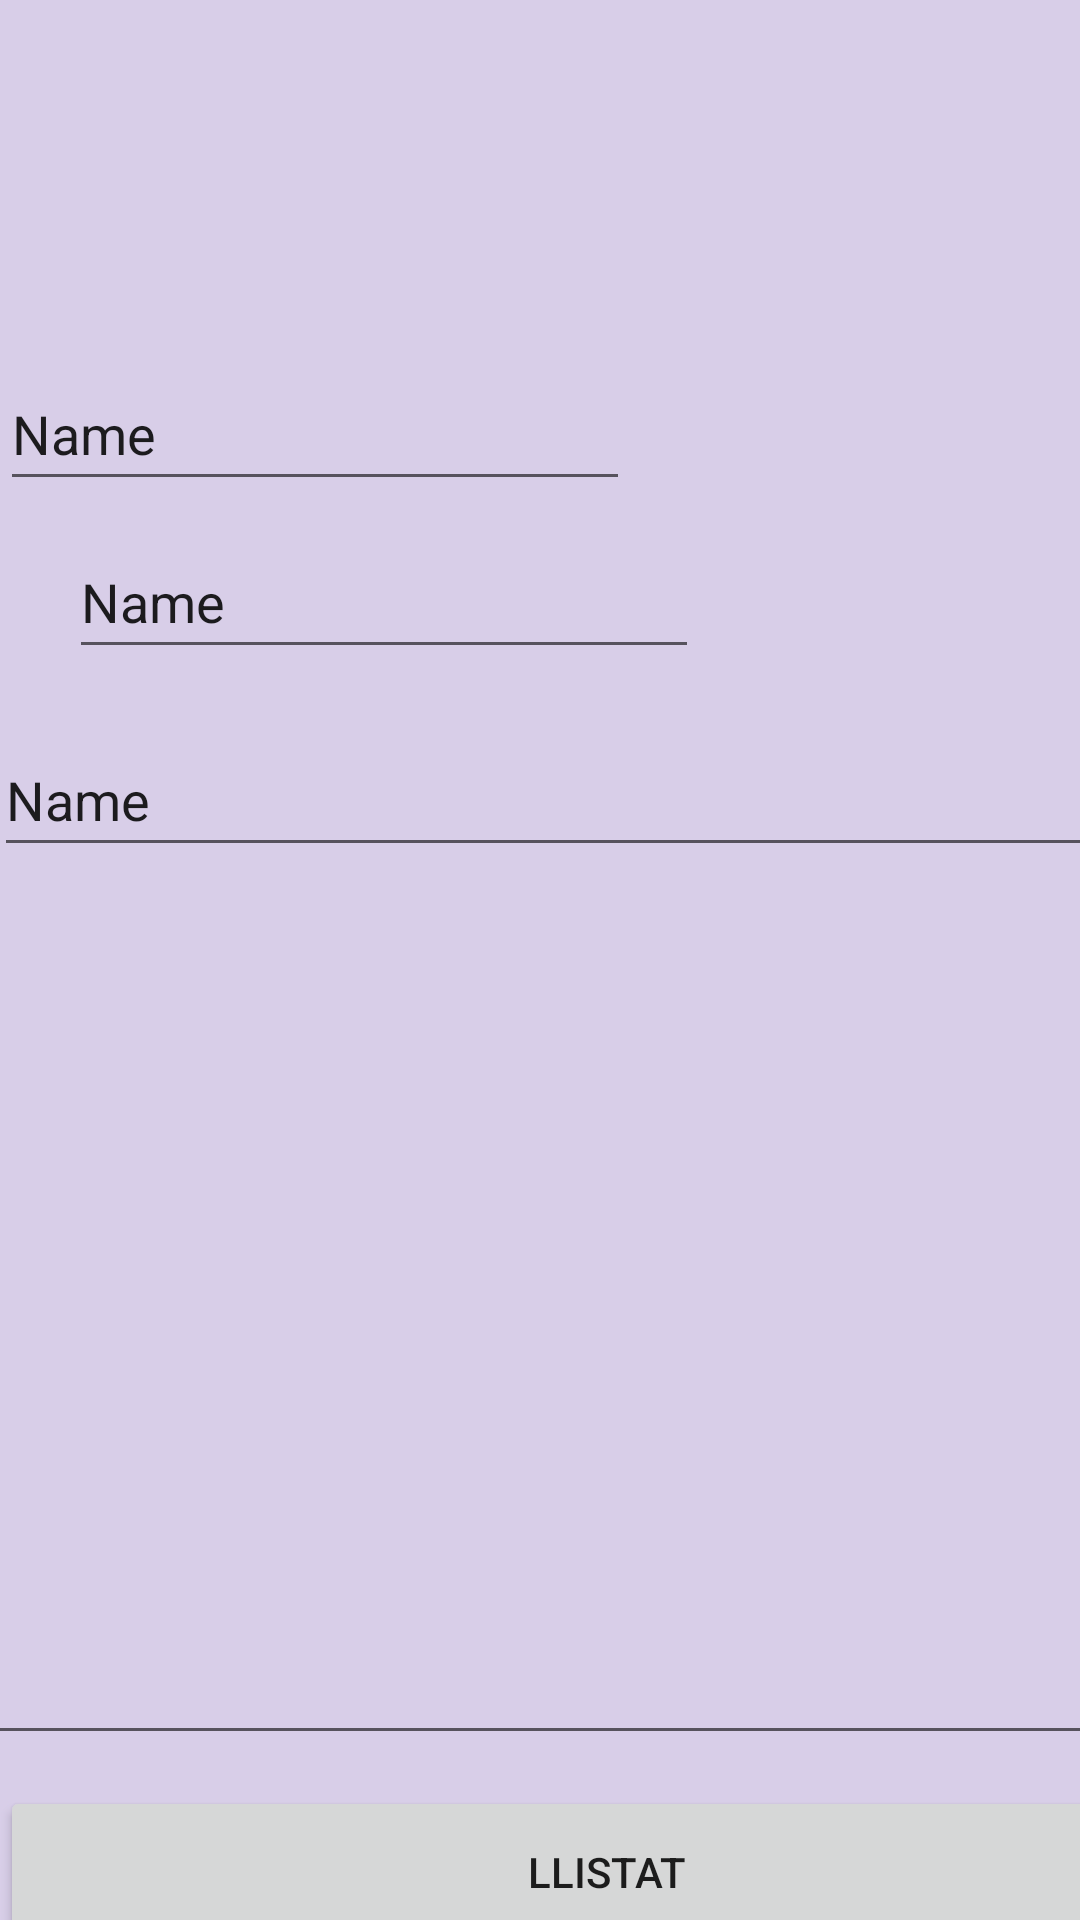

Here is an Android app screen rendered from its layout file. Give the layout XML and the strings, colors and styles it references.
<!-- AndroidManifest.xml: application theme Theme.ExamenUF1M08 -->
<!-- res/layout/fragment_formulari_alumne.xml -->
<?xml version="1.0" encoding="utf-8"?>
<layout xmlns:android="http://schemas.android.com/apk/res/android"
    xmlns:app="http://schemas.android.com/apk/res-auto"
    xmlns:tools="http://schemas.android.com/tools">

    <data>

    </data>

    <androidx.constraintlayout.widget.ConstraintLayout
        android:layout_width="match_parent"
        android:layout_height="match_parent"
        android:background="#D8CEE8"
        tools:context=".view.FormulariAlumne">


        <EditText
            android:id="@+id/editTextTextPersonName2"
            android:layout_width="wrap_content"
            android:layout_height="wrap_content"
            android:layout_marginStart="16dp"
            android:layout_marginTop="119dp"
            android:ems="10"
            android:inputType="textPersonName"
            android:minHeight="48dp"
            android:text="Name"
            app:layout_constraintBottom_toTopOf="@+id/editTextTextPersonName3"
            app:layout_constraintEnd_toStartOf="@+id/imageView"
            app:layout_constraintStart_toStartOf="parent"
            app:layout_constraintTop_toTopOf="parent"
            app:layout_constraintVertical_bias="0.0" />

        <ImageView
            android:id="@+id/imageView"
            android:layout_width="149dp"
            android:layout_height="166dp"
            android:layout_marginStart="17dp"
            android:layout_marginTop="54dp"
            android:layout_marginBottom="511dp"
            android:src="@drawable/usuario"
            app:layout_constraintBottom_toBottomOf="parent"
            app:layout_constraintEnd_toEndOf="parent"
            app:layout_constraintStart_toEndOf="@+id/editTextTextPersonName2"
            app:layout_constraintTop_toTopOf="parent"
            app:layout_constraintVertical_bias="0.0" />

        <EditText
            android:id="@+id/editTextTextPersonName3"
            android:layout_width="wrap_content"
            android:layout_height="wrap_content"
            android:layout_marginStart="23dp"
            android:layout_marginTop="8dp"
            android:layout_marginEnd="23dp"
            android:layout_marginBottom="10dp"
            android:ems="10"
            android:inputType="textPersonName"
            android:minHeight="48dp"
            android:text="Name"
            app:layout_constraintBottom_toTopOf="@+id/editTextTextPersonName4"
            app:layout_constraintEnd_toStartOf="@+id/imageView"
            app:layout_constraintHorizontal_bias="0.0"
            app:layout_constraintStart_toStartOf="parent"
            app:layout_constraintTop_toBottomOf="@+id/editTextTextPersonName2" />

        <EditText
            android:id="@+id/editTextTextPersonName4"
            android:layout_width="380dp"
            android:layout_height="48dp"
            android:layout_marginStart="23dp"
            android:layout_marginTop="8dp"
            android:layout_marginEnd="8dp"
            android:ems="10"
            android:inputType="textPersonName"
            android:text="Name"
            app:layout_constraintBottom_toTopOf="@+id/editTextTextPersonName6"
            app:layout_constraintEnd_toEndOf="parent"
            app:layout_constraintStart_toStartOf="parent"
            app:layout_constraintTop_toBottomOf="@+id/editTextTextPersonName3" />

        <EditText
            android:id="@+id/editTextTextPersonName6"
            android:layout_width="386dp"
            android:layout_height="296dp"
            android:layout_marginStart="23dp"
            android:layout_marginEnd="9dp"
            android:ems="10"
            android:inputType="textPersonName"
            app:layout_constraintBottom_toTopOf="@+id/button2"
            app:layout_constraintEnd_toEndOf="parent"
            app:layout_constraintStart_toStartOf="parent"
            app:layout_constraintTop_toBottomOf="@+id/editTextTextPersonName4"
            tools:ignore="SpeakableTextPresentCheck,SpeakableTextPresentCheck,SpeakableTextPresentCheck" />

        <Button
            android:id="@+id/button2"
            android:layout_width="wrap_content"
            android:layout_height="wrap_content"
            android:layout_marginStart="304dp"
            android:layout_marginTop="20dp"
            android:layout_marginEnd="13dp"
            android:text="+"
            app:layout_constraintEnd_toEndOf="parent"
            app:layout_constraintHorizontal_bias="0.0"
            app:layout_constraintStart_toStartOf="parent"
            app:layout_constraintTop_toBottomOf="@+id/editTextTextPersonName6" />

        <Button
            android:id="@+id/button3"
            android:layout_width="405dp"
            android:layout_height="57dp"
            android:layout_marginTop="11dp"
            android:text="Llistat"
            app:layout_constraintBottom_toBottomOf="parent"
            app:layout_constraintEnd_toEndOf="parent"
            app:layout_constraintHorizontal_bias="0.0"
            app:layout_constraintStart_toStartOf="parent"
            app:layout_constraintTop_toBottomOf="@+id/button2"
            app:layout_constraintVertical_bias="0.846" />
    </androidx.constraintlayout.widget.ConstraintLayout>
</layout>
<!-- resources referenced by this layout -->
<resources>
  <style name="Theme.ExamenUF1M08" parent="Theme.MaterialComponents.DayNight.DarkActionBar">
          
          <item name="colorPrimary">@color/purple_500</item>
          <item name="colorPrimaryVariant">@color/purple_700</item>
          <item name="colorOnPrimary">@color/white</item>
          
          <item name="colorSecondary">@color/teal_200</item>
          <item name="colorSecondaryVariant">@color/teal_700</item>
          <item name="colorOnSecondary">@color/black</item>
          
          <item name="android:statusBarColor">?attr/colorPrimaryVariant</item>
          
      </style>
  <!-- not gathered from this repository: default colours our renderer supplied (Android Studio template values) -->
  <color name="purple_500">#FF6200EE</color>
  <color name="purple_700">#FF3700B3</color>
  <color name="teal_200">#FF03DAC5</color>
  <color name="teal_700">#FF018786</color>
  <color name="black">#FF000000</color>
  <color name="white">#FFFFFFFF</color>
</resources>
